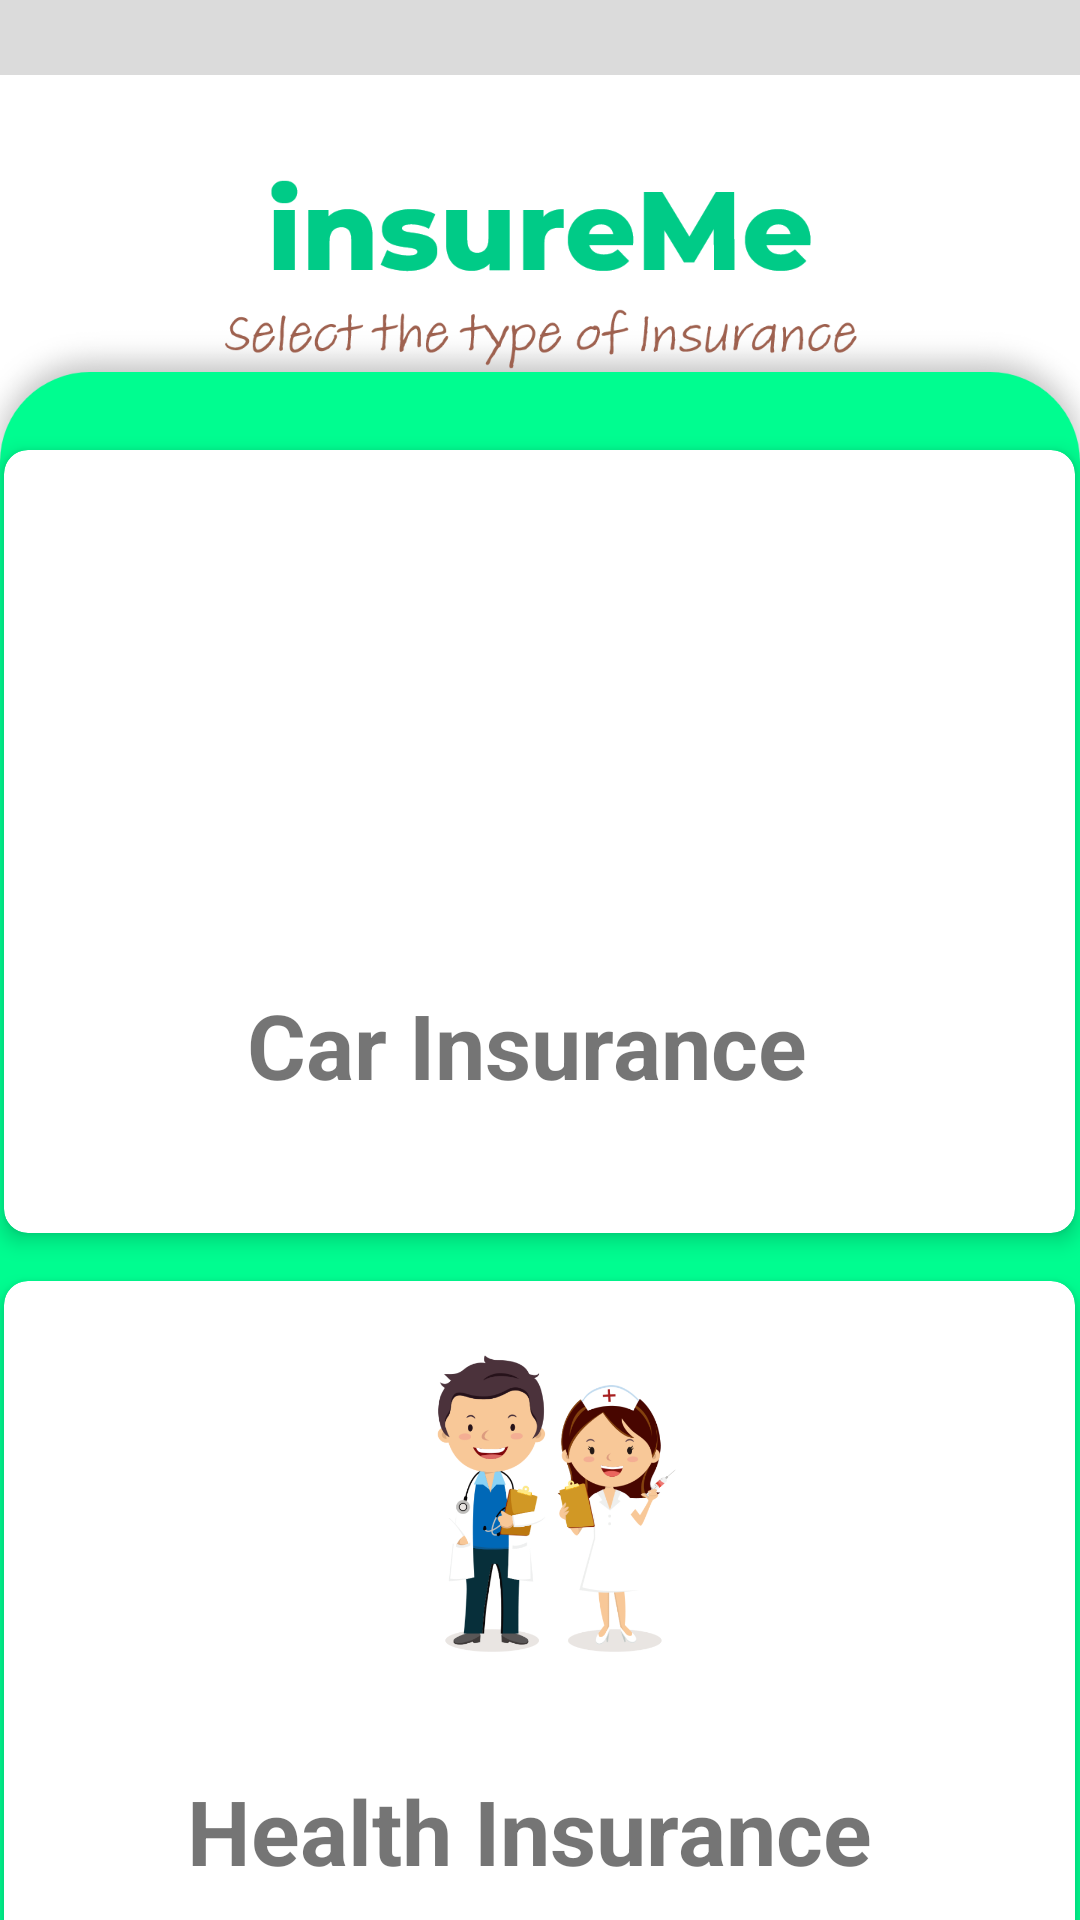

This screen was rendered from an Android layout file. Write that file and the resources it references.
<!-- AndroidManifest.xml: application theme Theme.InsureMe -->
<!-- res/layout/choose_insurancetype.xml -->
<LinearLayout xmlns:android="http://schemas.android.com/apk/res/android"
    xmlns:app="http://schemas.android.com/apk/res-auto"
    android:layout_width="match_parent"
    android:layout_height="match_parent"
    android:background="@drawable/carbg"
    android:orientation="vertical">


    <androidx.cardview.widget.CardView

        android:id="@+id/CarCard"
        android:layout_width="357dp"
        android:layout_gravity="center"
        android:layout_height="261dp"
        android:layout_marginLeft="16dp"
        android:layout_marginTop="150dp"
        android:layout_marginRight="16dp"

        app:cardCornerRadius="8dp"
        app:cardElevation="4dp">

        <LinearLayout
            android:layout_width="match_parent"
            android:layout_height="wrap_content"

            android:orientation="vertical">

            <ImageView
                android:layout_width="178dp"
                android:layout_height="162dp"

                android:layout_marginLeft="80dp"
                android:scaleType="fitCenter"
                android:src="@drawable/carins" />

            <TextView
                android:layout_width="wrap_content"
                android:layout_height="wrap_content"
                android:layout_marginLeft="65dp"
                android:padding="16dp"
                android:text="Car Insurance"

                android:textSize="30dp"
                android:textStyle="bold" />

        </LinearLayout>
    </androidx.cardview.widget.CardView>

    <androidx.cardview.widget.CardView
        android:layout_gravity="center"
        android:id="@+id/HealthCard"
        android:layout_width="357dp"
        android:layout_height="243dp"
        android:layout_margin="16dp"
        app:cardCornerRadius="8dp"
        app:cardElevation="4dp">

        <LinearLayout
            android:layout_width="357dp"
            android:layout_height="match_parent"
            android:orientation="vertical">

            <ImageView
                android:layout_width="126dp"
                android:layout_height="147dp"
                android:layout_marginLeft="120dp"
                android:scaleType="fitCenter"
                android:src="@drawable/doc" />

            <TextView
                android:layout_width="wrap_content"
                android:layout_height="wrap_content"
                android:layout_marginLeft="45dp"
                android:padding="16dp"
                android:text="Health Insurance"

                android:textSize="30dp"
                android:textStyle="bold" />

        </LinearLayout>
    </androidx.cardview.widget.CardView>

</LinearLayout>


    















































<!-- resources referenced by this layout -->
<resources>
  <color name="white">#FFFFFFFF</color>
  <!-- drawable car: jpeg bitmap (drawable-v24, 6566 bytes) -->
  <!-- drawable carbg: png bitmap (drawable, 105193 bytes) -->
  <!-- drawable doc: png bitmap (drawable, 111631 bytes) -->
  <!-- drawable health: jpeg bitmap (drawable-v24, 5461 bytes) -->
  <style name="Theme.InsureMe" parent="Theme.MaterialComponents.DayNight.NoActionBar">
          
          <item name="colorPrimary">@color/purple_500</item>
          <item name="colorPrimaryVariant">@color/purple_700</item>
          <item name="colorOnPrimary">@color/white</item>
          
          <item name="colorSecondary">@color/teal_200</item>
          <item name="colorSecondaryVariant">@color/teal_700</item>
          <item name="colorOnSecondary">@color/black</item>
          
          <item name="android:statusBarColor">?attr/colorPrimaryVariant</item>
          
      </style>
  <color name="purple_500">#FF6200EE</color>
  <color name="purple_700">#FF3700B3</color>
  <color name="teal_200">#FF03DAC5</color>
  <color name="teal_700">#FF018786</color>
  <color name="black">#FF000000</color>
</resources>
